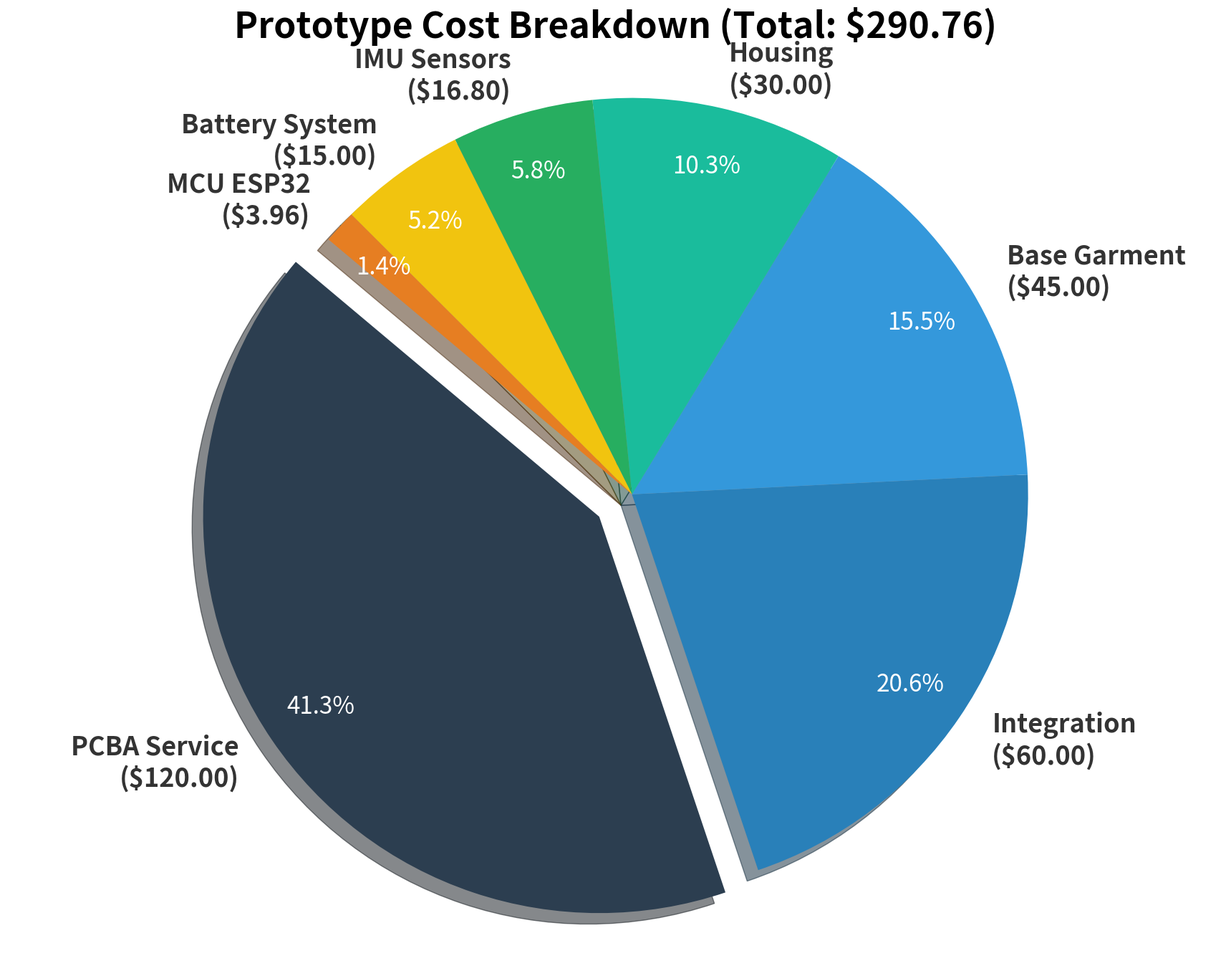

Source code (Python):
import matplotlib.pyplot as plt

# Set global font size for clarity (matching previous request)
plt.rcParams.update({'font.size': 26})

# Cost data
items = [
    'PCBA Service\n($120.00)', 
    'Integration\n($60.00)', 
    'Base Garment\n($45.00)', 
    'Housing\n($30.00)', 
    'IMU Sensors\n($16.80)', 
    'Battery System\n($15.00)', 
    'MCU ESP32\n($3.96)'
]

costs = [120.00, 60.00, 45.00, 30.00, 16.80, 15.00, 3.96]

# Explode the largest part for emphasis
explode = (0.1, 0, 0, 0, 0, 0, 0) 

# Premium color palette
colors = ['#2c3e50', '#2980b9', '#3498db', '#1abc9c', '#27ae60', '#f1c40f', '#e67e22']

# Create the plot
fig, ax = plt.subplots(figsize=(18, 14))

# Plot the pie chart
wedges, texts, autotexts = ax.pie(
    costs, 
    labels=items, 
    autopct='%1.1f%%', 
    startangle=140, 
    colors=colors, 
    explode=explode,
    shadow=True,
    pctdistance=0.85
)

# Style text labels
for text in texts:
    text.set_color('#333333')
    text.set_weight('bold')

for autotext in autotexts:
    autotext.set_color('white')
    autotext.set_size(24)

# Draw indicator for a donut chart style if desired (optional, keeping classic for now but cleaner)
# centre_circle = plt.Circle((0,0), 0.70, fc='white')
# fig = plt.gcf()
# fig.gca().add_artist(centre_circle)

# Title
plt.title('Prototype Cost Breakdown (Total: $290.76)', size=36, pad=20, weight='bold')

# Ensure the pie is a circle
ax.axis('equal')  

# Save the plot
plt.tight_layout()
plt.savefig('cost_breakdown_pie.png', dpi=300)
print("Cost breakdown pie chart saved as cost_breakdown_pie.png")
